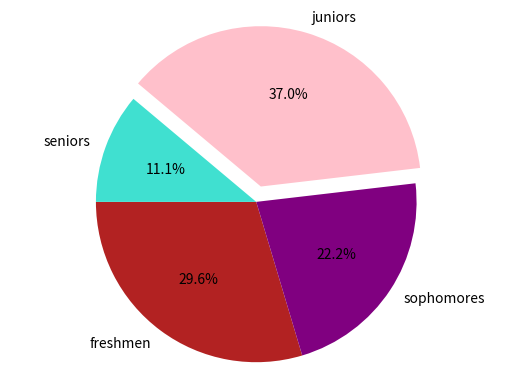

Reproduce this figure in Python.
import matplotlib.pyplot as plot
# set up your lists
numlist = [8, 6, 10, 3]
namelist = ['freshmen', 'sophomores', 'juniors', 'seniors']
colorlist = ['firebrick', 'purple', 'pink', 'turquoise' ]
explodelist = [0.0, 0.0, 0.1, 0.0]
# make the pie chart
plot.pie(numlist, labels=namelist, autopct='%.1f%%', colors=colorlist,
    	explode = explodelist, startangle = 180)
plot.axis('equal')
plot.savefig('piechart.png')
